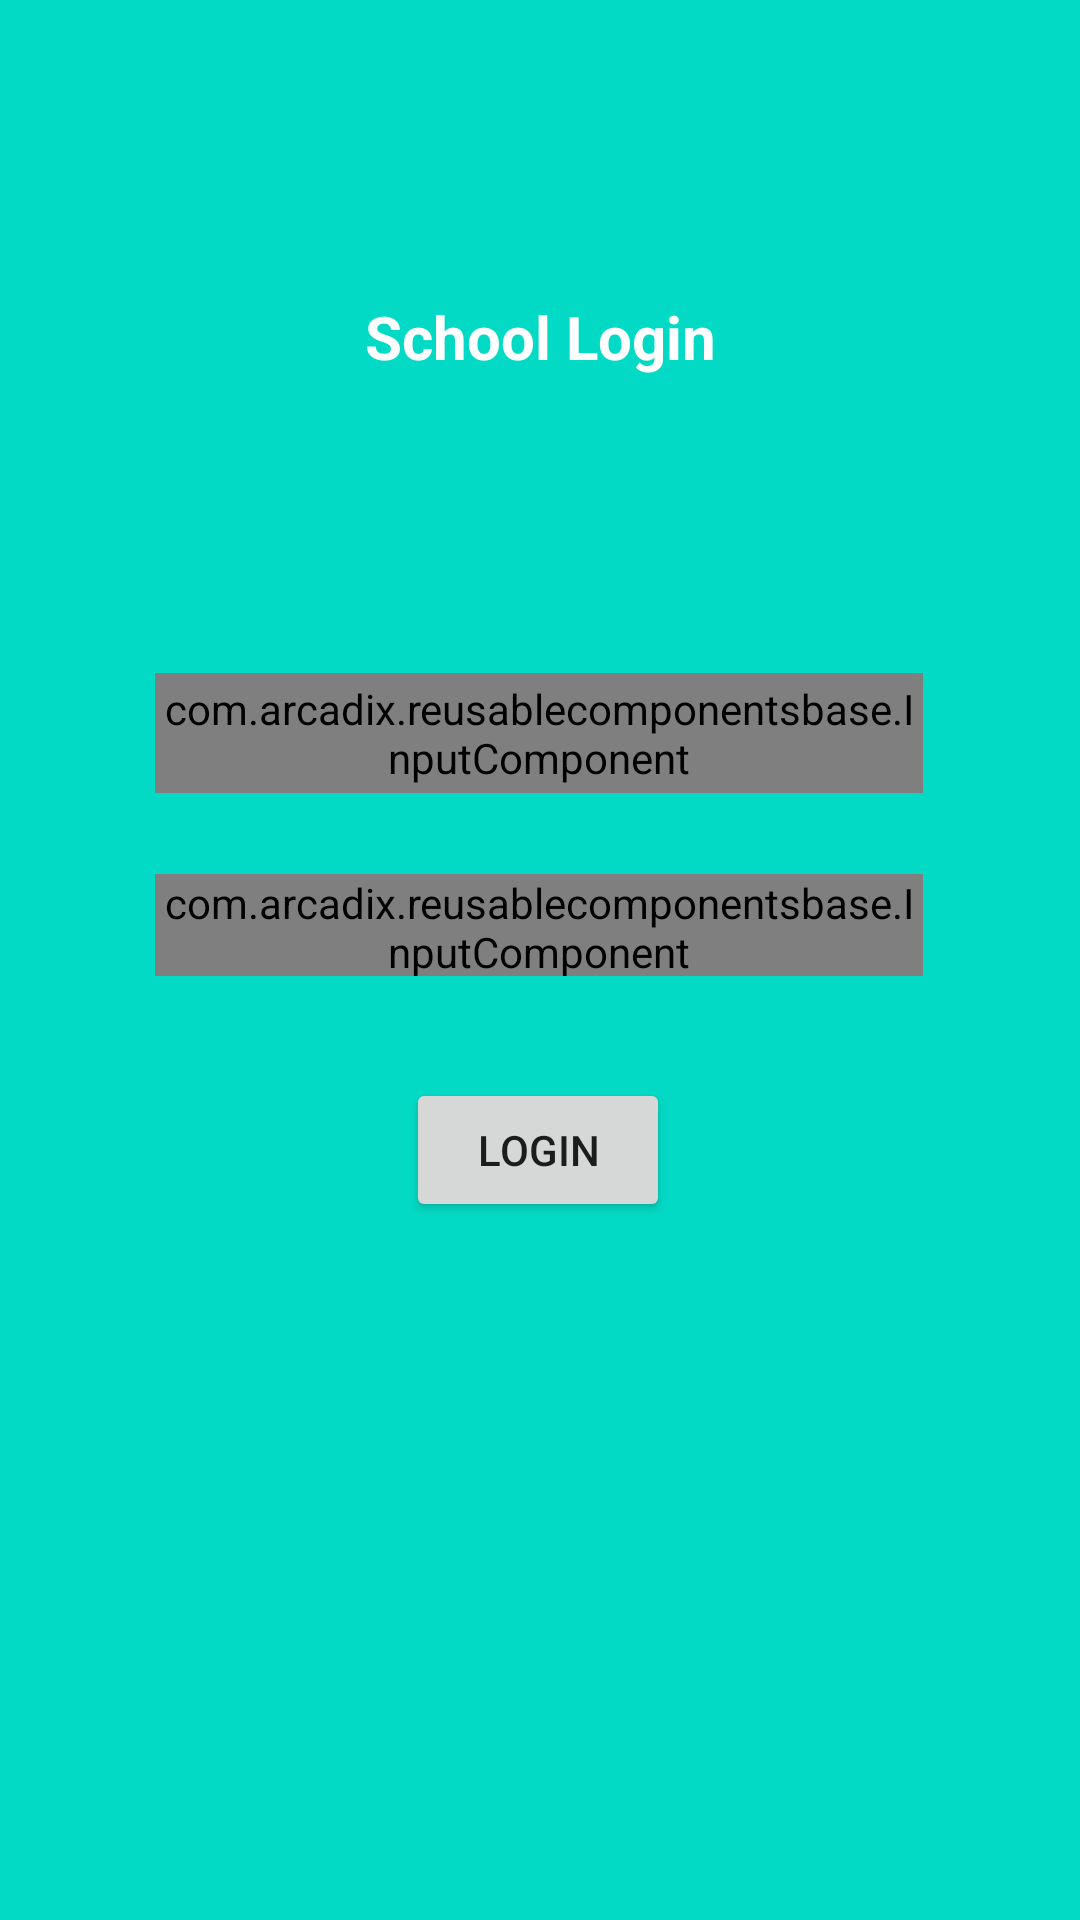

This screen was rendered from an Android layout file. Write that file and the resources it references.
<!-- AndroidManifest.xml: application theme Theme.ReusableComponentsBase -->
<!-- res/layout/activity_main.xml -->
<?xml version="1.0" encoding="utf-8"?>
<androidx.constraintlayout.widget.ConstraintLayout xmlns:android="http://schemas.android.com/apk/res/android"
    xmlns:app="http://schemas.android.com/apk/res-auto"
    xmlns:tools="http://schemas.android.com/tools"
    android:layout_width="match_parent"
    android:background="@color/teal_200"
    android:layout_height="match_parent">

    <TextView
        android:id="@+id/textView"
        android:layout_width="232dp"
        android:layout_height="52dp"
        android:text="School Login"
        android:gravity="center"
        android:textSize="20dp"
        android:textStyle="bold"
        android:textColor="@color/white"
        app:layout_constraintBottom_toTopOf="@+id/userid"
        app:layout_constraintEnd_toEndOf="parent"
        app:layout_constraintStart_toStartOf="parent"
        app:layout_constraintTop_toTopOf="parent" />

    <com.arcadix.reusablecomponentsbase.InputComponent
        android:id="@+id/userid"
        android:layout_width="256dp"
        android:layout_height="40dp"
        android:background="@color/white"
        app:input_type="text"
        app:layout_constraintBottom_toBottomOf="parent"
        app:layout_constraintEnd_toEndOf="parent"
        app:layout_constraintHorizontal_bias="0.496"
        app:layout_constraintStart_toStartOf="parent"
        app:layout_constraintTop_toTopOf="parent"
        app:layout_constraintVertical_bias="0.374" />

    <com.arcadix.reusablecomponentsbase.InputComponent
        android:id="@+id/password"
        android:layout_width="256dp"
        android:layout_height="34dp"
        android:background="@color/white"
        app:input_type="password"
        app:layout_constraintBottom_toBottomOf="parent"
        app:layout_constraintEnd_toEndOf="parent"
        app:layout_constraintHorizontal_bias="0.496"
        app:layout_constraintStart_toStartOf="parent"
        app:layout_constraintTop_toBottomOf="@+id/userid"
        app:layout_constraintVertical_bias="0.079" />

    <Button
        android:id="@+id/button"
        android:layout_width="wrap_content"
        android:layout_height="wrap_content"
        android:text="Login"
        app:layout_constraintBottom_toBottomOf="parent"
        app:layout_constraintEnd_toEndOf="parent"
        app:layout_constraintHorizontal_bias="0.498"
        app:layout_constraintStart_toStartOf="parent"
        app:layout_constraintTop_toBottomOf="@+id/password"
        app:layout_constraintVertical_bias="0.127" />



</androidx.constraintlayout.widget.ConstraintLayout>
<!-- resources referenced by this layout -->
<resources>
  <style name="Theme.ReusableComponentsBase" parent="Theme.MaterialComponents.DayNight.DarkActionBar">
          
          <item name="colorPrimary">@color/purple_500</item>
          <item name="colorPrimaryVariant">@color/purple_700</item>
          <item name="colorOnPrimary">@color/white</item>
          
          <item name="colorSecondary">@color/teal_200</item>
          <item name="colorSecondaryVariant">@color/teal_700</item>
          <item name="colorOnSecondary">@color/black</item>
          
          <item name="android:statusBarColor">?attr/colorPrimaryVariant</item>
          
      </style>
  <!-- not gathered from this repository: default colours our renderer supplied (Android Studio template values) -->
  <color name="purple_500">#FF6200EE</color>
  <color name="purple_700">#FF3700B3</color>
  <color name="teal_200">#FF03DAC5</color>
  <color name="teal_700">#FF018786</color>
  <color name="black">#FF000000</color>
  <color name="white">#FFFFFFFF</color>
</resources>
